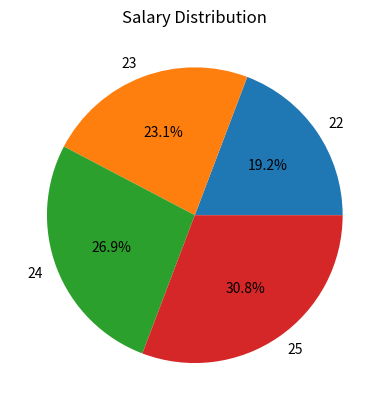

Recreate this plot in Python.
import matplotlib.pyplot as plt
import pandas as pd

data = {
    "Age": [22, 23, 24, 25],
    "Salary": [25000, 30000, 35000, 40000]
}

df = pd.DataFrame(data)

plt.pie(df["Salary"], labels=df["Age"], autopct='%1.1f%%')
plt.title("Salary Distribution")

plt.show()
